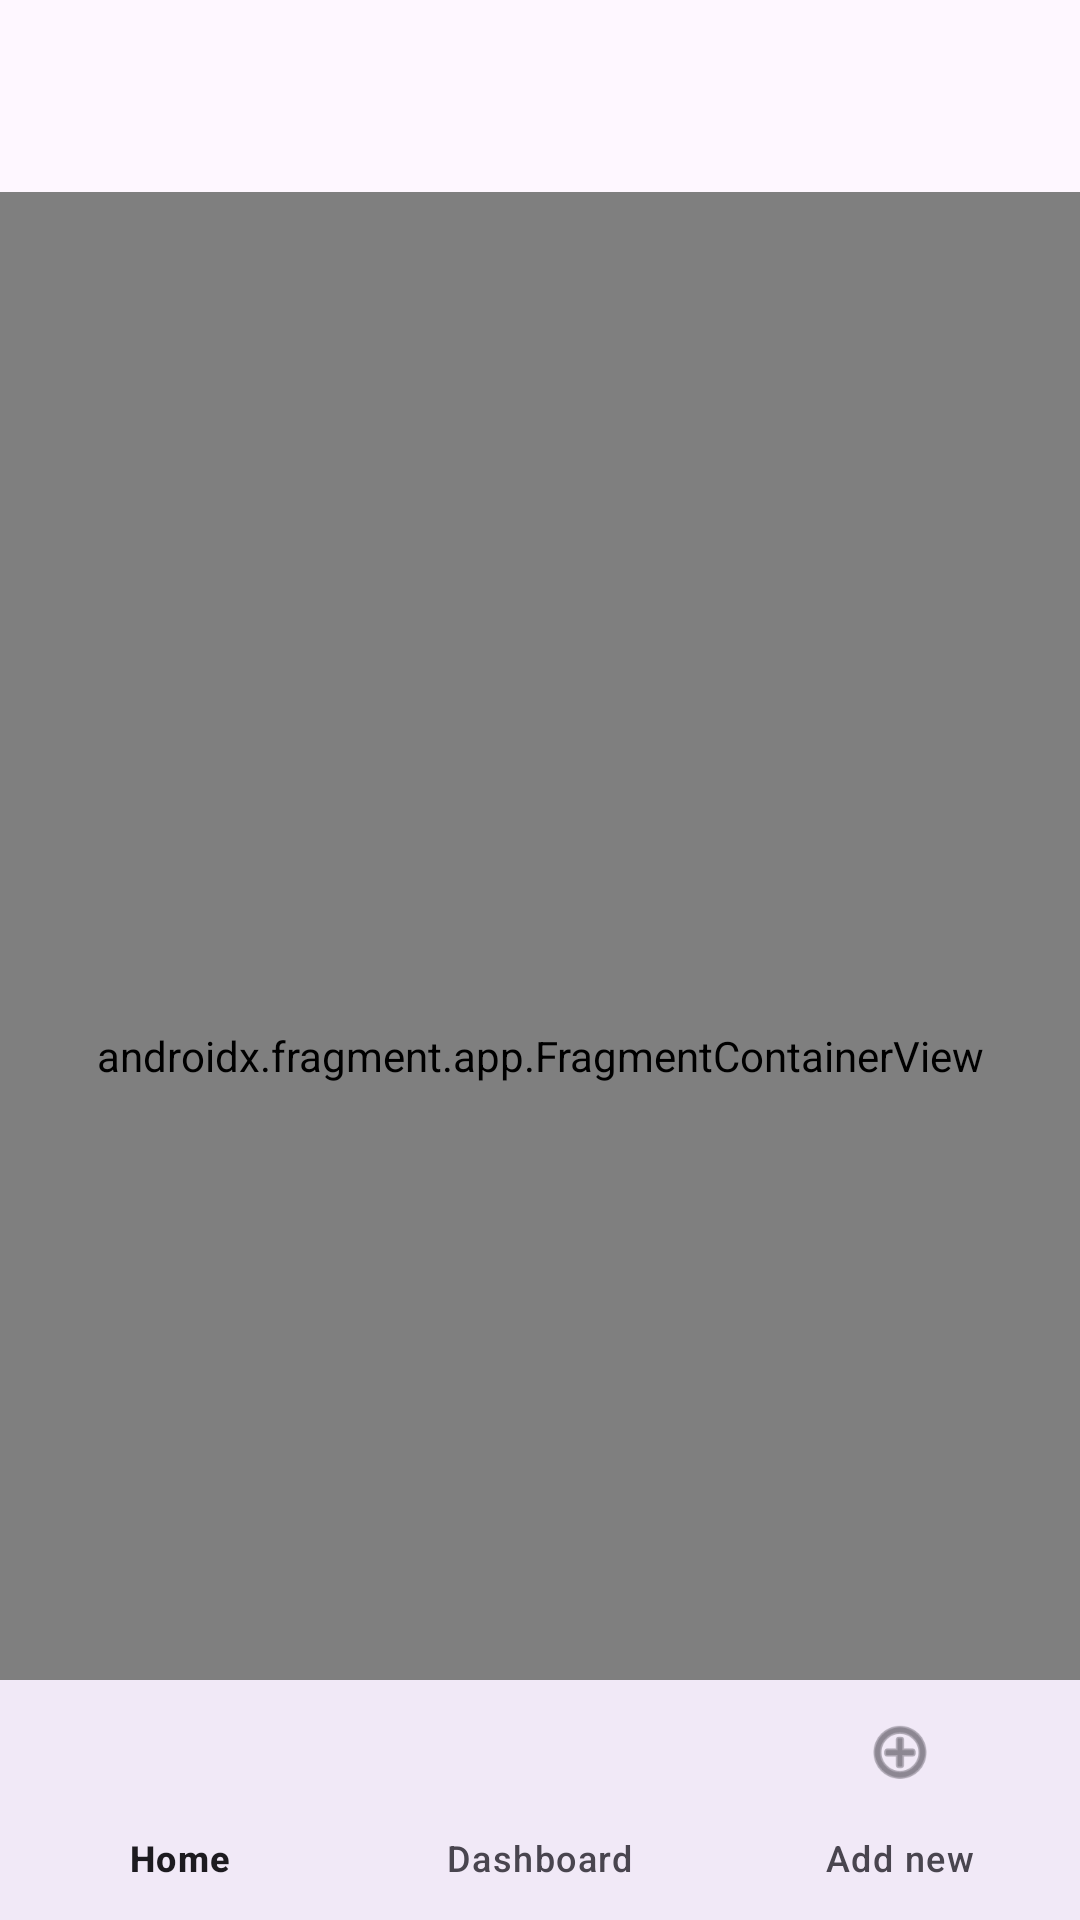

This screen was rendered from an Android layout file. Write that file and the resources it references.
<!-- AndroidManifest.xml: application theme Theme.MyApplicationMACC -->
<!-- res/layout/activity_dashboard.xml -->
<?xml version="1.0" encoding="utf-8"?>
<androidx.constraintlayout.widget.ConstraintLayout xmlns:android="http://schemas.android.com/apk/res/android"
    xmlns:app="http://schemas.android.com/apk/res-auto"
    xmlns:tools="http://schemas.android.com/tools"
    android:id="@+id/container"
    android:layout_width="match_parent"
    android:layout_height="match_parent"
    android:paddingTop="?attr/actionBarSize">

    <com.google.android.material.bottomnavigation.BottomNavigationView
        android:id="@+id/nav_view"
        android:layout_width="0dp"
        android:layout_height="wrap_content"
        android:layout_marginStart="0dp"
        android:layout_marginEnd="0dp"
        android:background="?android:attr/windowBackground"
        app:layout_constraintBottom_toBottomOf="parent"
        app:layout_constraintLeft_toLeftOf="parent"
        app:layout_constraintRight_toRightOf="parent"
        app:menu="@menu/bottom_nav_menu" />

    <androidx.fragment.app.FragmentContainerView
        android:id="@+id/nav_host_fragment_activity_dashboard"
        android:name="androidx.navigation.fragment.NavHostFragment"
        android:layout_width="match_parent"
        android:layout_height="match_parent"

        app:layout_constraintBottom_toBottomOf="parent"
        app:layout_constraintLeft_toLeftOf="parent"
        app:layout_constraintRight_toRightOf="parent"
        app:layout_constraintTop_toTopOf="parent" />

    <androidx.viewpager2.widget.ViewPager2
        xmlns:android="http://schemas.android.com/apk/res/android"
        android:id="@+id/viewPager2"
        android:layout_width="match_parent"
        android:layout_height="match_parent" />

</androidx.constraintlayout.widget.ConstraintLayout>
<!-- resources referenced by this layout -->
<resources>
  <style name="Theme.MyApplicationMACC" parent="Base.Theme.MyApplicationMACC" />
  <style name="Base.Theme.MyApplicationMACC" parent="Theme.Material3.DayNight.NoActionBar">
          
          
      </style>
</resources>
